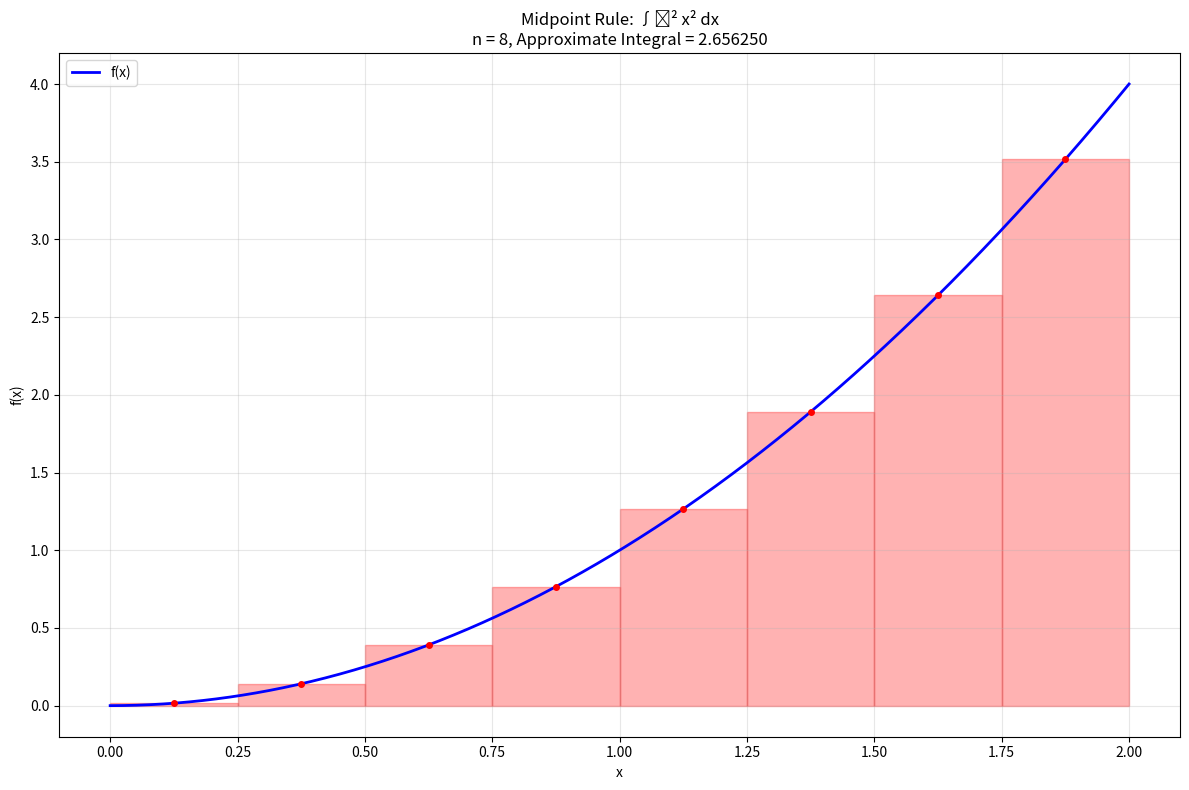
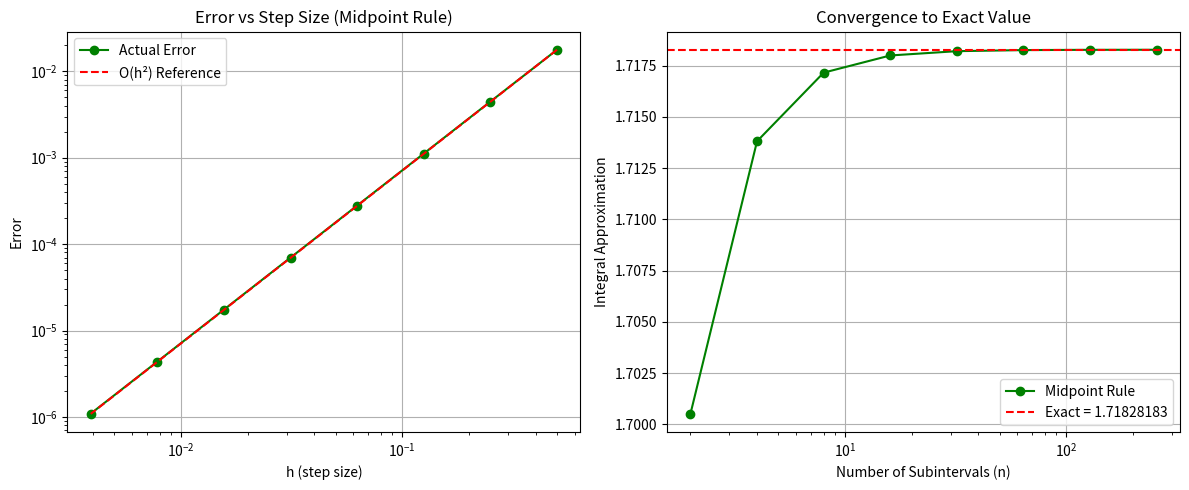

Here is the Python script that generated these plots, in order:
"""
Midpoint Rule for Numerical Integration

The midpoint rule approximates the definite integral of a function by
dividing the integration interval into subintervals and using the value
of the function at the midpoint of each subinterval.

Basic Midpoint Rule:
∫[a to b] f(x) dx ≈ (b-a) * f((a+b)/2)

Composite Midpoint Rule (n subintervals):
∫[a to b] f(x) dx ≈ h * ∑f(xᵢ₊₁/₂)
where h = (b-a)/n and xᵢ₊₁/₂ = a + (i+0.5)*h

Error: O(h²) for smooth functions
The midpoint rule has the same order of accuracy as the trapezoidal rule
but often gives better results for smooth functions.
"""

import numpy as np
import matplotlib.pyplot as plt
from typing import Callable, Tuple, List, Union
import math


def midpoint_rule_basic(func: Callable[[float], float],
                       a: float,
                       b: float) -> float:
    """
    Basic midpoint rule using the midpoint of the interval.
    
    Args:
        func: Function to integrate
        a: Lower limit of integration
        b: Upper limit of integration
        
    Returns:
        Approximate value of the integral
    """
    midpoint = (a + b) / 2
    return (b - a) * func(midpoint)


def midpoint_rule(func: Callable[[float], float],
                 a: float,
                 b: float,
                 n: int) -> float:
    """
    Composite midpoint rule with n subintervals.
    
    Args:
        func: Function to integrate
        a: Lower limit of integration
        b: Upper limit of integration
        n: Number of subintervals
        
    Returns:
        Approximate value of the integral
    """
    if n <= 0:
        raise ValueError("Number of subintervals must be positive")
    
    h = (b - a) / n
    total = 0.0
    
    # Evaluate function at midpoint of each subinterval
    for i in range(n):
        midpoint = a + (i + 0.5) * h
        total += func(midpoint)
    
    return h * total


def midpoint_rule_vectorized(func: Callable[[np.ndarray], np.ndarray],
                           a: float,
                           b: float,
                           n: int) -> float:
    """
    Vectorized midpoint rule for better performance with large n.
    
    Args:
        func: Vectorized function to integrate (accepts numpy arrays)
        a: Lower limit of integration
        b: Upper limit of integration
        n: Number of subintervals
        
    Returns:
        Approximate value of the integral
    """
    if n <= 0:
        raise ValueError("Number of subintervals must be positive")
    
    h = (b - a) / n
    
    # Generate all midpoints at once
    i = np.arange(n)
    midpoints = a + (i + 0.5) * h
    
    # Evaluate function at all midpoints
    values = func(midpoints)
    
    return h * np.sum(values)


def adaptive_midpoint(func: Callable[[float], float],
                     a: float,
                     b: float,
                     tolerance: float = 1e-6,
                     max_iterations: int = 20) -> Tuple[float, int]:
    """
    Adaptive midpoint rule that automatically adjusts the number of subintervals
    until the desired tolerance is achieved.
    
    Args:
        func: Function to integrate
        a: Lower limit of integration
        b: Upper limit of integration
        tolerance: Desired accuracy
        max_iterations: Maximum number of refinement iterations
        
    Returns:
        Tuple of (integral_value, number_of_subintervals_used)
    """
    n = 1
    old_integral = midpoint_rule_basic(func, a, b)
    
    for iteration in range(max_iterations):
        n *= 2
        new_integral = midpoint_rule(func, a, b, n)
        
        # Check convergence
        error_estimate = abs(new_integral - old_integral) / 3  # Error estimate for midpoint rule
        
        if error_estimate < tolerance:
            return new_integral, n
        
        old_integral = new_integral
    
    print(f"Warning: Maximum iterations ({max_iterations}) reached. "
          f"Error estimate: {error_estimate:.2e}")
    return new_integral, n


def richardson_extrapolation_midpoint(func: Callable[[float], float],
                                    a: float,
                                    b: float,
                                    n: int) -> float:
    """
    Richardson extrapolation to improve midpoint rule accuracy.
    
    Args:
        func: Function to integrate
        a: Lower limit of integration
        b: Upper limit of integration
        n: Number of subintervals for the coarser grid
        
    Returns:
        Improved approximation using Richardson extrapolation
    """
    M_h = midpoint_rule(func, a, b, n)      # Coarse grid
    M_h2 = midpoint_rule(func, a, b, 2*n)   # Fine grid (h/2)
    
    # Richardson extrapolation: R = M(h/2) + [M(h/2) - M(h)]/3
    return M_h2 + (M_h2 - M_h) / 3


def midpoint_error_estimate(func: Callable[[float], float],
                          a: float,
                          b: float,
                          n: int,
                          second_derivative_max: float = None) -> float:
    """
    Estimate the error in midpoint rule integration.
    
    Args:
        func: Function to integrate
        a: Lower limit of integration
        b: Upper limit of integration
        n: Number of subintervals
        second_derivative_max: Maximum value of |f''(x)| on [a,b]
        
    Returns:
        Error bound estimate
    """
    h = (b - a) / n
    
    if second_derivative_max is None:
        # Estimate second derivative maximum numerically
        x_points = np.linspace(a, b, 1000)
        h_small = (b - a) / 999
        
        second_derivatives = []
        for i in range(1, len(x_points) - 1):
            # Central difference approximation for second derivative
            f_pp = (func(x_points[i+1]) - 2*func(x_points[i]) + func(x_points[i-1])) / (h_small**2)
            second_derivatives.append(abs(f_pp))
        
        second_derivative_max = max(second_derivatives) if second_derivatives else 1.0
    
    # Error bound: |E| ≤ (b-a)h²/24 * max|f''(x)|
    error_bound = (b - a) * h**2 * second_derivative_max / 24
    return error_bound


def plot_midpoint_approximation(func: Callable[[float], float],
                               a: float,
                               b: float,
                               n: int,
                               title: str = "Midpoint Rule Approximation") -> None:
    """
    Visualize the midpoint rule approximation.
    
    Args:
        func: Function to integrate
        a: Lower limit of integration
        b: Upper limit of integration
        n: Number of subintervals
        title: Plot title
    """
    # Generate points for smooth curve
    x_smooth = np.linspace(a, b, 1000)
    y_smooth = [func(x) for x in x_smooth]
    
    # Generate points for rectangles
    h = (b - a) / n
    
    plt.figure(figsize=(12, 8))
    
    # Plot the function
    plt.plot(x_smooth, y_smooth, 'b-', linewidth=2, label='f(x)')
    
    # Plot rectangles
    for i in range(n):
        x_left = a + i * h
        x_right = a + (i + 1) * h
        midpoint = a + (i + 0.5) * h
        height = func(midpoint)

        # Rectangle
        rect_x = [x_left, x_right, x_right, x_left, x_left]
        rect_y = [0, 0, height, height, 0]

        plt.fill(rect_x, rect_y, alpha=0.3, color='red', edgecolor='red', linewidth=1)

        # Mark the midpoint
        plt.plot(midpoint, height, 'ro', markersize=4)
    
    # Calculate and display the integral
    integral_approx = midpoint_rule(func, a, b, n)
    
    plt.xlabel('x')
    plt.ylabel('f(x)')
    plt.title(f'{title}\nn = {n}, Approximate Integral = {integral_approx:.6f}')
    plt.grid(True, alpha=0.3)
    plt.legend()
    plt.tight_layout()
    plt.show()


def convergence_analysis_midpoint(func: Callable[[float], float],
                                a: float,
                                b: float,
                                exact_value: float = None,
                                max_n: int = 1024) -> None:
    """
    Analyze the convergence of the midpoint rule as n increases.
    
    Args:
        func: Function to integrate
        a: Lower limit of integration
        b: Upper limit of integration
        exact_value: Exact value of the integral (if known)
        max_n: Maximum number of subintervals to test
    """
    n_values = [2**i for i in range(1, int(math.log2(max_n)) + 1)]
    approximations = []
    errors = []
    h_values = []
    
    print("Convergence Analysis for Midpoint Rule")
    print("=" * 60)
    print(f"{'n':<8} {'h':<12} {'Approximation':<15} {'Error':<12} {'Error/h²':<12}")
    print("-" * 60)
    
    for n in n_values:
        h = (b - a) / n
        approx = midpoint_rule(func, a, b, n)
        
        approximations.append(approx)
        h_values.append(h)
        
        if exact_value is not None:
            error = abs(approx - exact_value)
            error_over_h2 = error / (h**2)
            errors.append(error)
            print(f"{n:<8} {h:<12.6f} {approx:<15.8f} {error:<12.2e} {error_over_h2:<12.2e}")
        else:
            print(f"{n:<8} {h:<12.6f} {approx:<15.8f} {'N/A':<12} {'N/A':<12}")
    
    # Plot convergence if exact value is known
    if exact_value is not None and len(errors) > 1:
        plt.figure(figsize=(12, 5))
        
        # Error vs h
        plt.subplot(1, 2, 1)
        plt.loglog(h_values, errors, 'go-', label='Actual Error')
        plt.loglog(h_values, [h**2 * errors[0] / h_values[0]**2 for h in h_values],
                  'r--', label='O(h²) Reference')
        plt.xlabel('h (step size)')
        plt.ylabel('Error')
        plt.title('Error vs Step Size (Midpoint Rule)')
        plt.grid(True)
        plt.legend()
        
        # Approximation convergence
        plt.subplot(1, 2, 2)
        plt.semilogx(n_values, approximations, 'go-', label='Midpoint Rule')
        plt.axhline(y=exact_value, color='r', linestyle='--', label=f'Exact = {exact_value:.8f}')
        plt.xlabel('Number of Subintervals (n)')
        plt.ylabel('Integral Approximation')
        plt.title('Convergence to Exact Value')
        plt.grid(True)
        plt.legend()
        
        plt.tight_layout()
        plt.show()


def example_usage():
    """
    Demonstrate the midpoint rule with various examples.
    """
    print("=== Midpoint Rule for Numerical Integration ===\n")
    
    # Example 1: Simple polynomial
    print("Example 1: ∫₀² x² dx = 8/3 ≈ 2.666667")
    
    def f1(x):
        return x**2
    
    exact1 = 8/3
    a1, b1 = 0, 2
    
    # Test with different numbers of subintervals
    for n in [1, 2, 4, 8, 16]:
        approx = midpoint_rule(f1, a1, b1, n)
        error = abs(approx - exact1)
        print(f"n = {n:2d}: Approximation = {approx:.8f}, Error = {error:.2e}")
    
    # Example 2: Trigonometric function
    print(f"\nExample 2: ∫₀^π sin(x) dx = 2")
    
    def f2(x):
        return math.sin(x)
    
    exact2 = 2.0
    a2, b2 = 0, math.pi
    
    approx_basic = midpoint_rule_basic(f2, a2, b2)
    approx_composite = midpoint_rule(f2, a2, b2, 10)
    approx_adaptive, n_adaptive = adaptive_midpoint(f2, a2, b2, tolerance=1e-6)
    approx_richardson = richardson_extrapolation_midpoint(f2, a2, b2, 8)
    
    print(f"Basic rule:      {approx_basic:.8f}, Error = {abs(approx_basic - exact2):.2e}")
    print(f"Composite (n=10): {approx_composite:.8f}, Error = {abs(approx_composite - exact2):.2e}")
    print(f"Adaptive:        {approx_adaptive:.8f}, Error = {abs(approx_adaptive - exact2):.2e}, n = {n_adaptive}")
    print(f"Richardson:      {approx_richardson:.8f}, Error = {abs(approx_richardson - exact2):.2e}")
    
    # Example 3: Comparison with trapezoidal rule
    # Example 3: Vectorized computation
    print(f"\nExample 3: Vectorized computation performance test")
    
    def f3_scalar(x):
        return math.sin(x) * math.exp(-x)
    
    def f3_vector(x):
        return np.sin(x) * np.exp(-x)
    
    n_large = 10000
    
    # Time comparison would go here in a real implementation
    result_scalar = midpoint_rule(f3_scalar, 0, 5, n_large)
    result_vector = midpoint_rule_vectorized(f3_vector, 0, 5, n_large)
    
    print(f"Scalar version:    {result_scalar:.8f}")
    print(f"Vectorized version: {result_vector:.8f}")
    print(f"Difference:        {abs(result_scalar - result_vector):.2e}")
    
    # Example 4: Error estimation
    print(f"\nExample 4: Error estimation")
    
    def f4(x):
        return x**3
    
    a4, b4, n4 = 0, 1, 4
    approx4 = midpoint_rule(f4, a4, b4, n4)
    exact4 = 0.25  # ∫₀¹ x³ dx = 1/4
    actual_error = abs(approx4 - exact4)
    
    # For f(x) = x³, f''(x) = 6x, so max|f''(x)| on [0,1] is 6
    estimated_error = midpoint_error_estimate(f4, a4, b4, n4, second_derivative_max=6)
    
    print(f"∫₀¹ x³ dx with n = {n4}")
    print(f"Approximation: {approx4:.8f}")
    print(f"Exact value:   {exact4:.8f}")
    print(f"Actual error:  {actual_error:.2e}")
    print(f"Error bound:   {estimated_error:.2e}")


if __name__ == "__main__":
    example_usage()
    
    print("\nGenerating plots...")
    
    # Plot Example 1: x² function
    def f1(x):
        return x**2
    plot_midpoint_approximation(f1, 0, 2, 8, "Midpoint Rule: ∫₀² x² dx")
    
    # Convergence analysis
    def f2(x):
        return math.exp(x)
    exact2 = math.exp(1) - 1
    convergence_analysis_midpoint(f2, 0, 1, exact2, max_n=256)